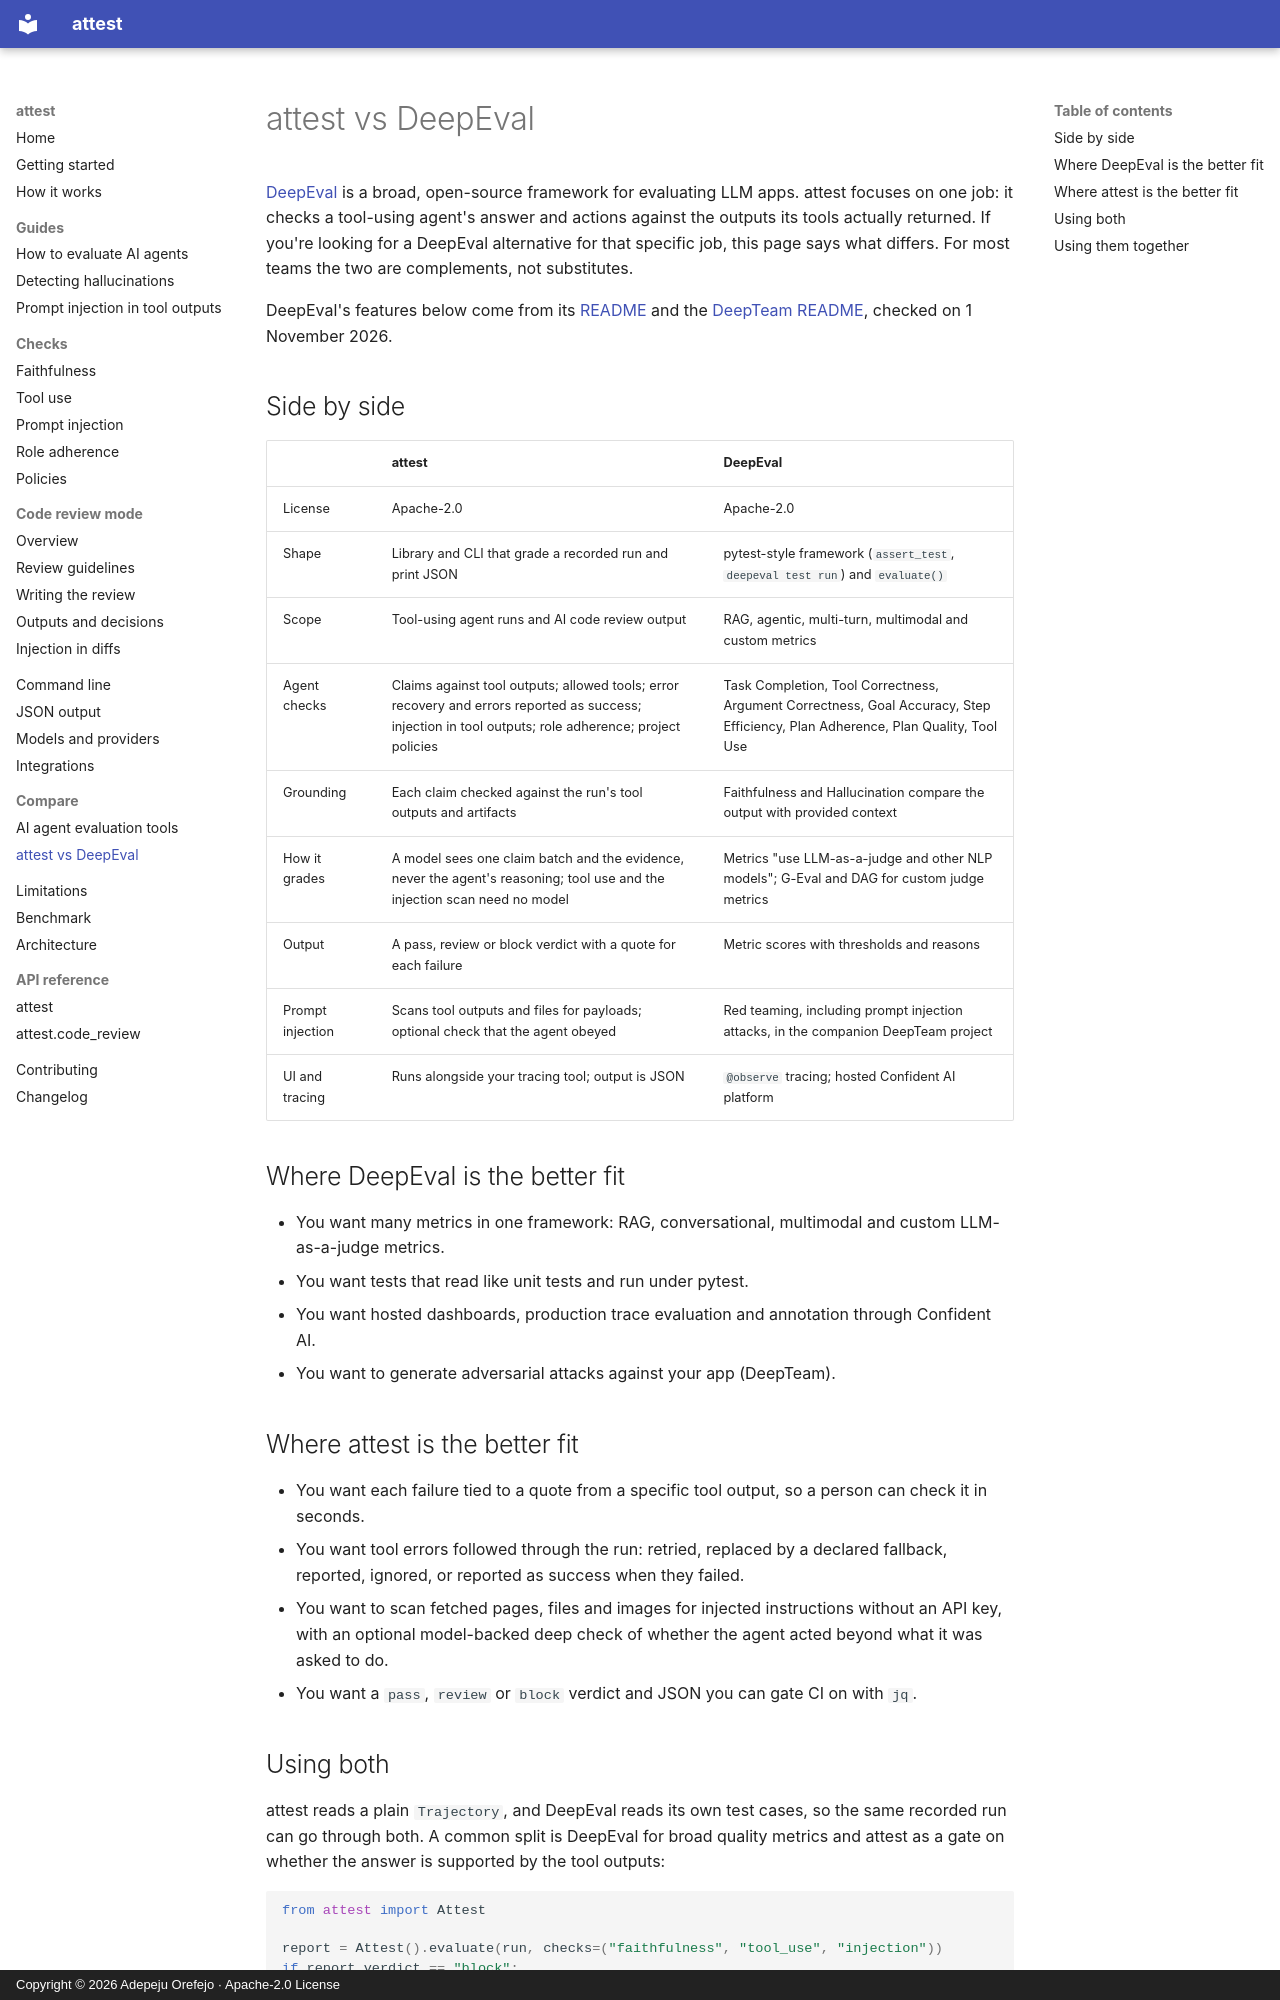

repository: peace-orefejo/attest · page: compare/deepeval/index.html · generator: mkdocs · copyright: Copyright © 2026 Adepeju Orefejo · Apache-2.0 License

---
title: "attest vs DeepEval: evaluating tool-using AI agents"
description: "attest vs DeepEval for AI agent evaluation: what each checks, how they grade, and when to use them together. Sources linked."
---

# attest vs DeepEval

[DeepEval](https://github.com/confident-ai/deepeval) is a broad, open-source framework for
evaluating LLM apps. attest focuses on one job: it checks a tool-using agent's answer and
actions against the outputs its tools actually returned. If you're looking for a DeepEval
alternative for that specific job, this page says what differs. For most teams the two are
complements, not substitutes.

DeepEval's features below come from its
[README](https://github.com/confident-ai/deepeval) and the
[DeepTeam README](https://github.com/confident-ai/deepteam), checked on 1 November 2026.

## Side by side

| | attest | DeepEval |
|---|---|---|
| License | Apache-2.0 | Apache-2.0 |
| Shape | Library and CLI that grade a recorded run and print JSON | pytest-style framework (`assert_test`, `deepeval test run`) and `evaluate()` |
| Scope | Tool-using agent runs and AI code review output | RAG, agentic, multi-turn, multimodal and custom metrics |
| Agent checks | Claims against tool outputs; allowed tools; error recovery and errors reported as success; injection in tool outputs; role adherence; project policies | Task Completion, Tool Correctness, Argument Correctness, Goal Accuracy, Step Efficiency, Plan Adherence, Plan Quality, Tool Use |
| Grounding | Each claim checked against the run's tool outputs and artifacts | Faithfulness and Hallucination compare the output with provided context |
| How it grades | A model sees one claim batch and the evidence, never the agent's reasoning; tool use and the injection scan need no model | Metrics "use LLM-as-a-judge and other NLP models"; G-Eval and DAG for custom judge metrics |
| Output | A pass, review or block verdict with a quote for each failure | Metric scores with thresholds and reasons |
| Prompt injection | Scans tool outputs and files for payloads; optional check that the agent obeyed | Red teaming, including prompt injection attacks, in the companion DeepTeam project |
| UI and tracing | Runs alongside your tracing tool; output is JSON | `@observe` tracing; hosted Confident AI platform |

## Where DeepEval is the better fit

- You want many metrics in one framework: RAG, conversational, multimodal and custom
  LLM-as-a-judge metrics.
- You want tests that read like unit tests and run under pytest.
- You want hosted dashboards, production trace evaluation and annotation through Confident AI.
- You want to generate adversarial attacks against your app (DeepTeam).

## Where attest is the better fit

- You want each failure tied to a quote from a specific tool output, so a person can check it in
  seconds.
- You want tool errors followed through the run: retried, replaced by a declared fallback,
  reported, ignored, or reported as success when they failed.
- You want to scan fetched pages, files and images for injected instructions without an API
  key, with an optional model-backed deep check of whether the agent acted beyond what it was
  asked to do.
- You want a `pass`, `review` or `block` verdict and JSON you can gate CI on with `jq`.
